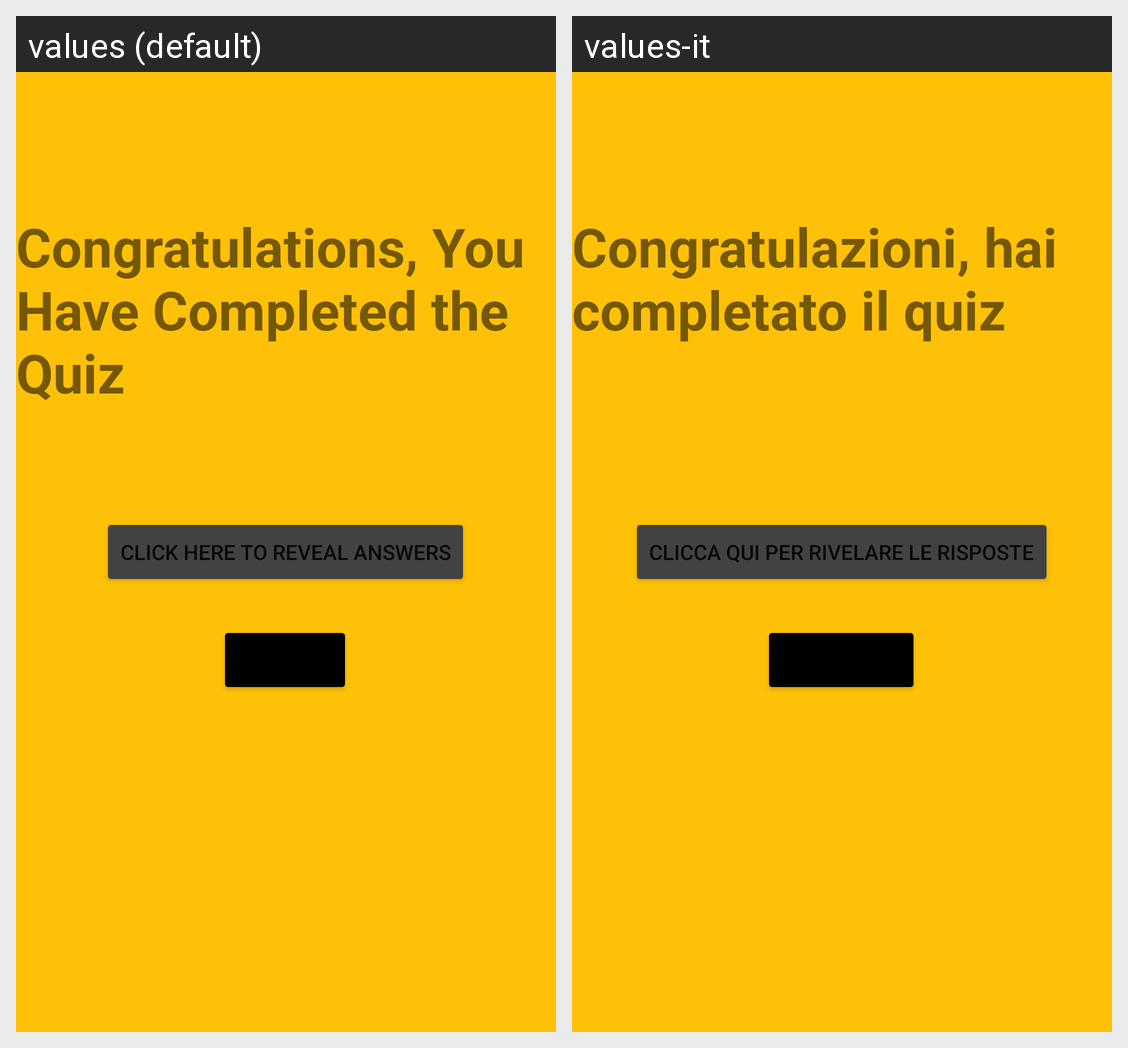

Translations of the strings shown on this Android screen, per locale in the grid:
Android screen res/layout/fragment_fifthfragment.xml rendered under 2 locales, left to right: values (default), values-it. Device: Nexus 5 (rendered at 1080×1920; each locale shown at half size, 540×960, under a caption strip naming it); theme Theme.Myquizapp_bk.
Strings drawn on this screen, with the default value and each locale's value (text and hints the layout hard-codes, and strings that could not be matched under every locale, appear in the picture but are not listed):

congratulations_you_have_completed_the_quiz
  values: Congratulations, You Have Completed the Quiz
  values-it: Congratulazioni, hai completato il quiz

click_here_to_reveal_answers
  values: Click Here to reveal answers
  values-it: Clicca qui per rivelare le risposte
